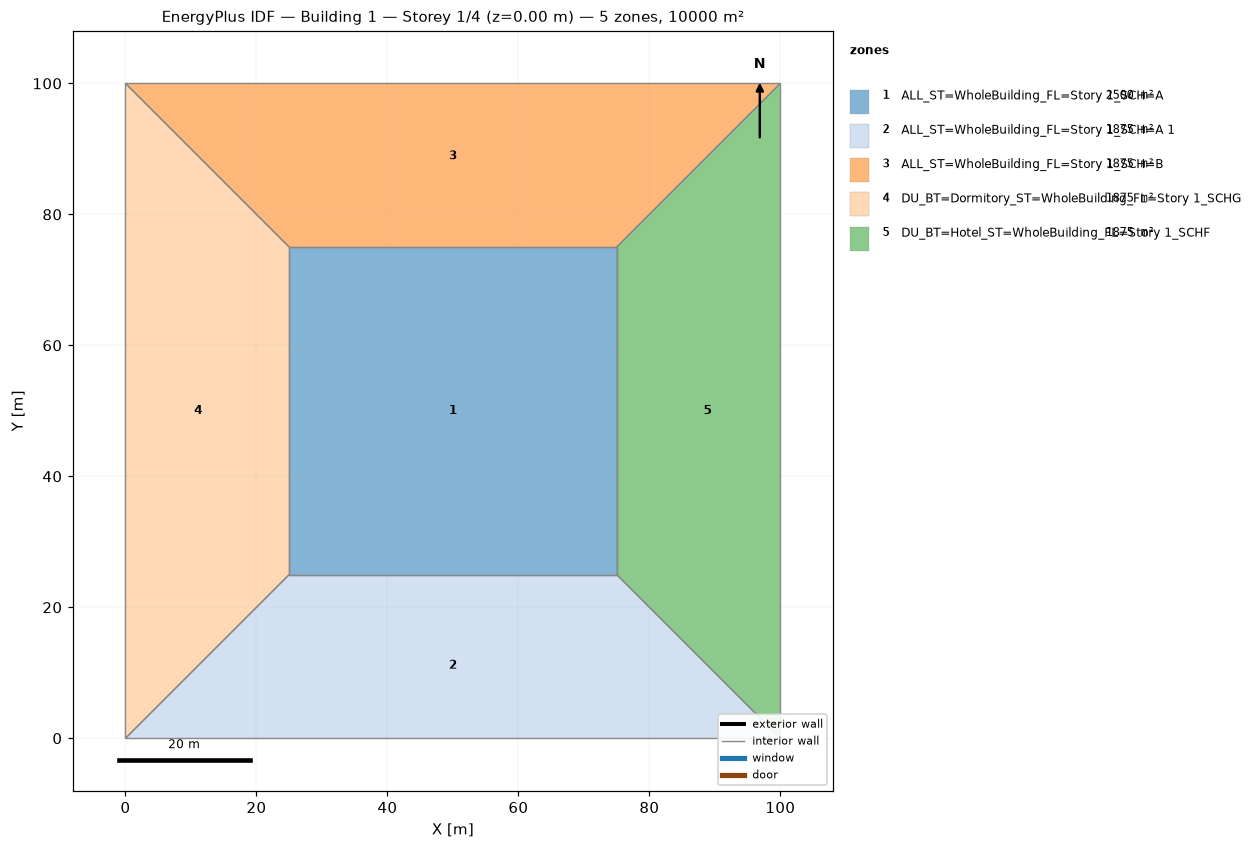
=== STOREY PLAN SPEC (per zone: floor XY polygon, exterior-wall plan segments, windows/doors) ===
zone 1: ALL_ST=WholeBuilding_FL=Story 1_SCH=A  (2500.0 m²)
  floor: (25.00, 25.00) (25.00, 75.00) (75.00, 75.00) (75.00, 25.00)
  interior walls: 4
zone 2: ALL_ST=WholeBuilding_FL=Story 1_SCH=A 1  (1875.0 m²)
  floor: (100.00, 0.00) (0.00, 0.00) (25.00, 25.00) (75.00, 25.00)
  interior walls: 4
zone 3: ALL_ST=WholeBuilding_FL=Story 1_SCH=B  (1875.0 m²)
  floor: (0.00, 100.00) (100.00, 100.00) (75.00, 75.00) (25.00, 75.00)
  interior walls: 4
zone 4: DU_BT=Dormitory_ST=WholeBuilding_FL=Story 1_SCHG  (1875.0 m²)
  floor: (0.00, 0.00) (0.00, 100.00) (25.00, 75.00) (25.00, 25.00)
  interior walls: 4
zone 5: DU_BT=Hotel_ST=WholeBuilding_FL=Story 1_SCHF  (1875.0 m²)
  floor: (100.00, 100.00) (100.00, 0.00) (75.00, 25.00) (75.00, 75.00)
  interior walls: 4

=== DERIVED (storey summary) ===
Building: Building 1
Storey: 1 of 4  (floor level z = 0.00 m)
Storey gross floor area: 10000.0 m²
Zones on this storey: 5
  - ALL_ST=WholeBuilding_FL=Story 1_SCH=A: floor 2500.0 m²
  - ALL_ST=WholeBuilding_FL=Story 1_SCH=A 1: floor 1875.0 m²
  - ALL_ST=WholeBuilding_FL=Story 1_SCH=B: floor 1875.0 m²
  - DU_BT=Dormitory_ST=WholeBuilding_FL=Story 1_SCHG: floor 1875.0 m²
  - DU_BT=Hotel_ST=WholeBuilding_FL=Story 1_SCHF: floor 1875.0 m²
Zone adjacency (shared interzone walls):
  - ALL_ST=WholeBuilding_FL=Story 1_SCH=A ↔ ALL_ST=WholeBuilding_FL=Story 1_SCH=A 1
  - ALL_ST=WholeBuilding_FL=Story 1_SCH=A ↔ ALL_ST=WholeBuilding_FL=Story 1_SCH=B
  - ALL_ST=WholeBuilding_FL=Story 1_SCH=A ↔ DU_BT=Dormitory_ST=WholeBuilding_FL=Story 1_SCHG
  - ALL_ST=WholeBuilding_FL=Story 1_SCH=A ↔ DU_BT=Hotel_ST=WholeBuilding_FL=Story 1_SCHF
  - ALL_ST=WholeBuilding_FL=Story 1_SCH=A 1 ↔ DU_BT=Dormitory_ST=WholeBuilding_FL=Story 1_SCHG
  - ALL_ST=WholeBuilding_FL=Story 1_SCH=A 1 ↔ DU_BT=Hotel_ST=WholeBuilding_FL=Story 1_SCHF
  - ALL_ST=WholeBuilding_FL=Story 1_SCH=B ↔ DU_BT=Dormitory_ST=WholeBuilding_FL=Story 1_SCHG
  - ALL_ST=WholeBuilding_FL=Story 1_SCH=B ↔ DU_BT=Hotel_ST=WholeBuilding_FL=Story 1_SCHF